Dataset: spectrograms_split (GitHub, yildiramdsa/sleep_apnea_classification_via_eeg_spectrograms_and_deep_learning). Classes: mild, moderate, normal, severe.

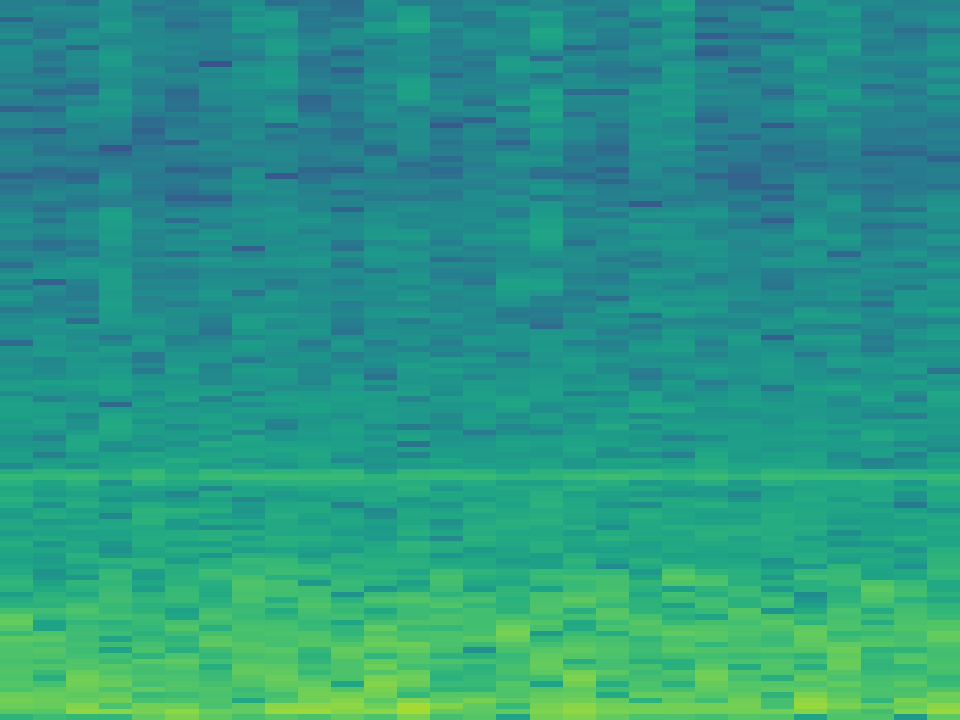
Label: severe

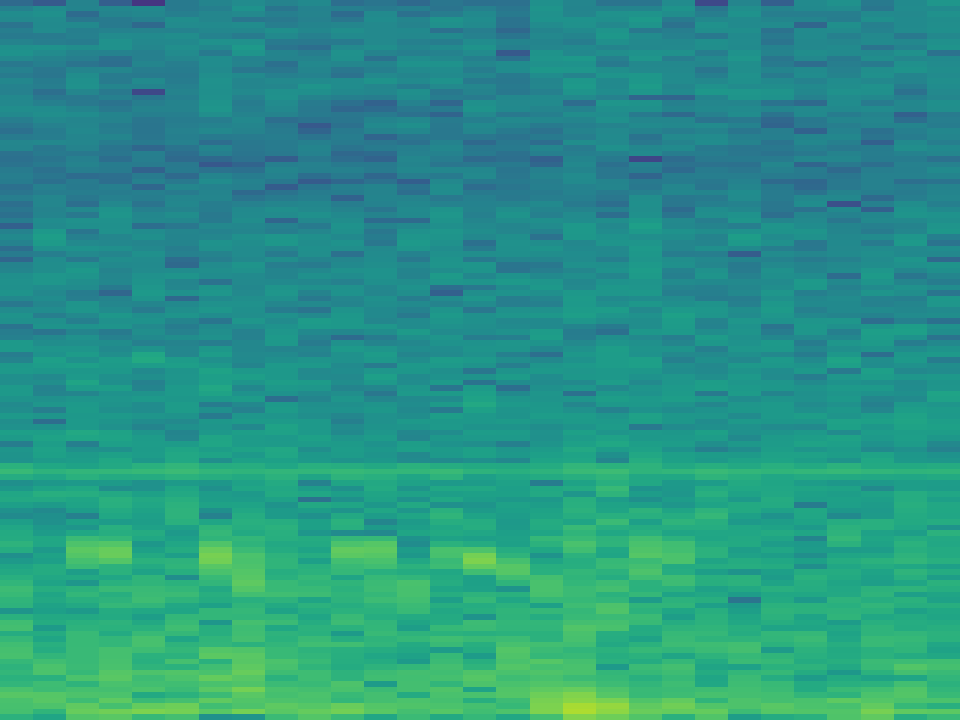
Label: normal

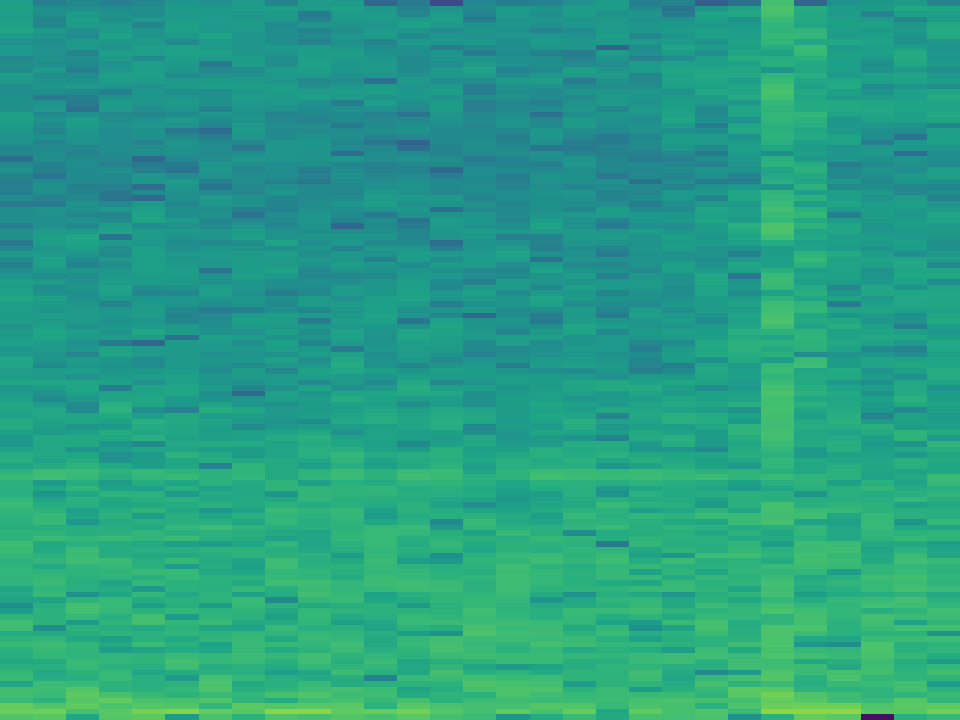
Label: mild

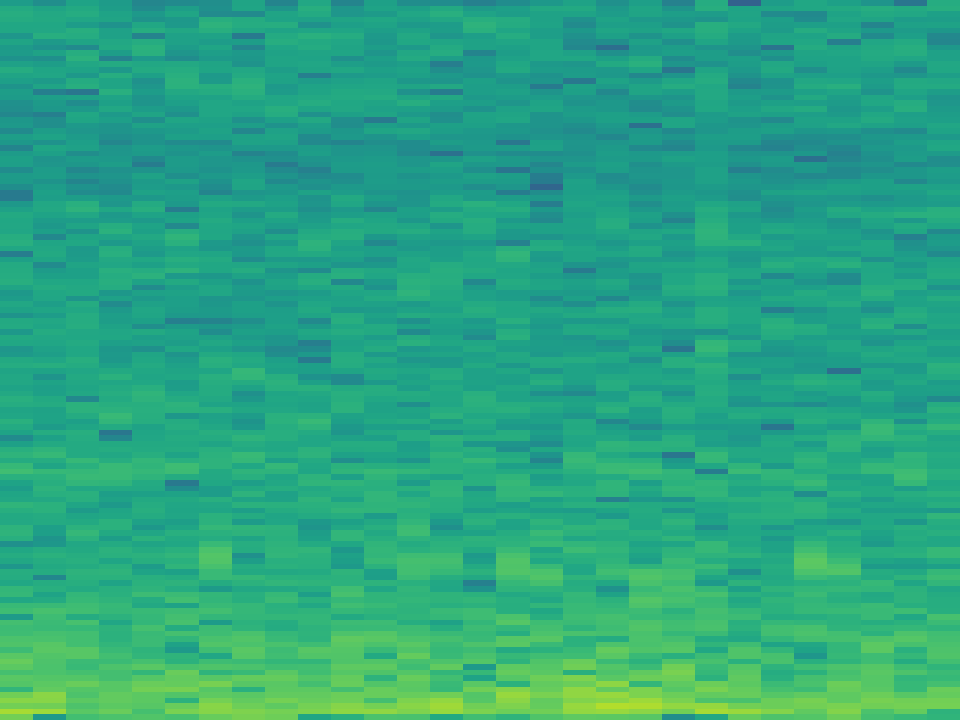
Label: moderate

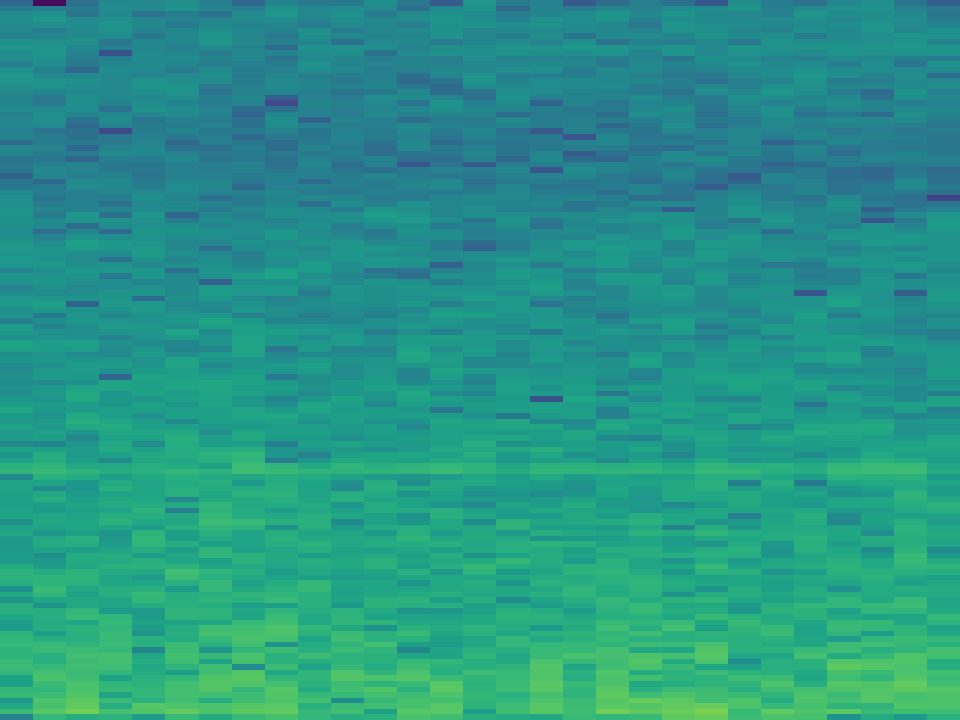
Label: mild

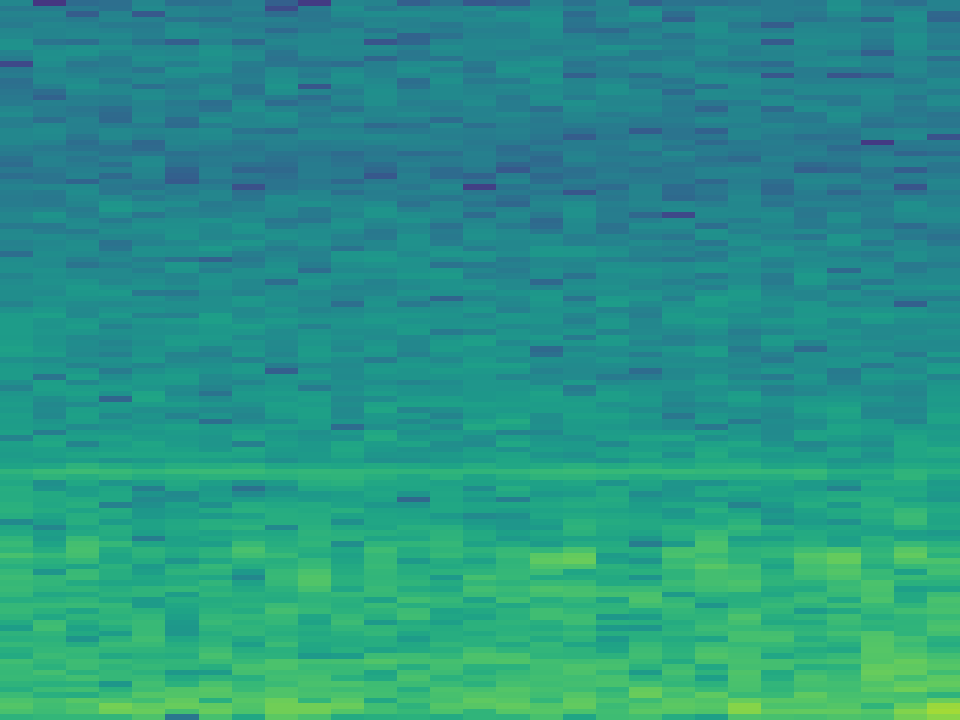
Label: normal
